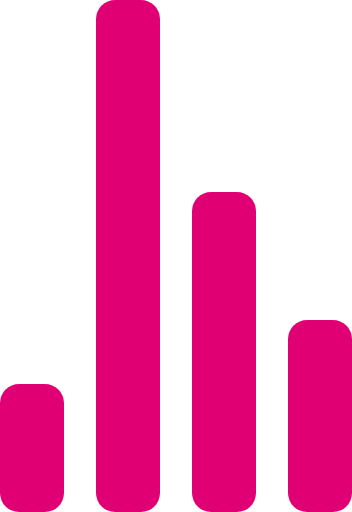
t = 0.00 s
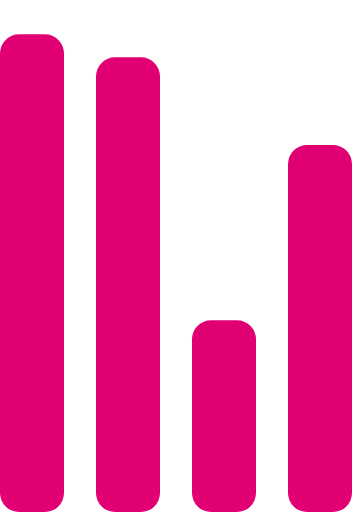
t = 0.72 s
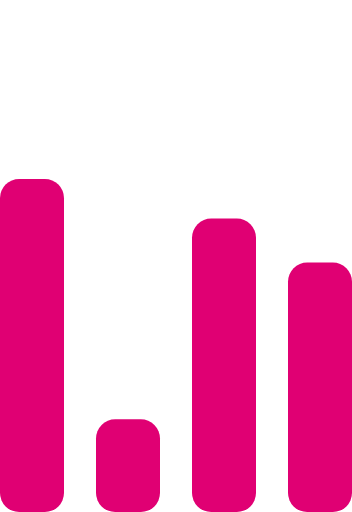
t = 1.43 s
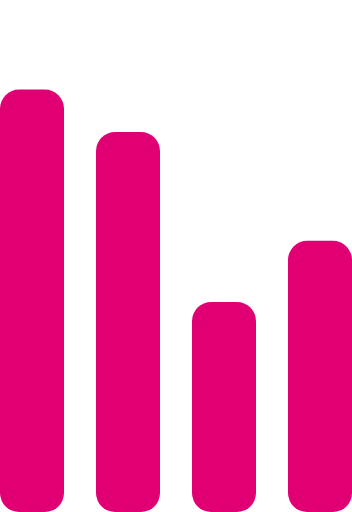
t = 2.15 s
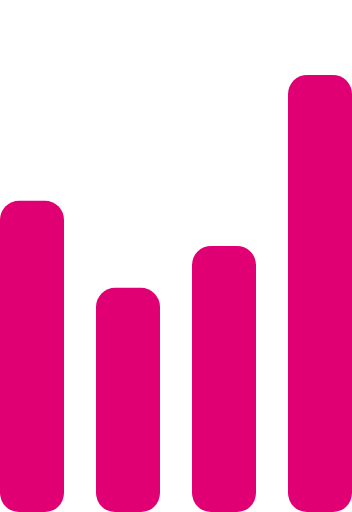
t = 2.87 s
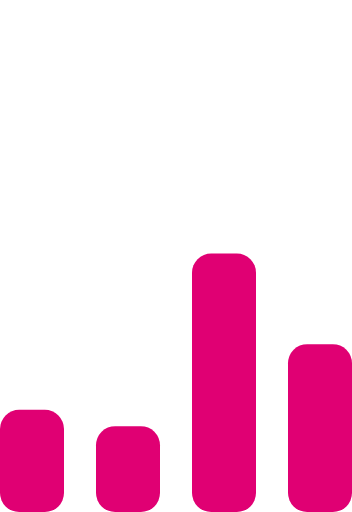
t = 3.58 s

The animated SVG that drew these frames (rendered in a browser with its animation timeline set to each time). Animation: 4 SMIL elements (animate=4); one cycle of 4.30 s, repeats indefinitely.

<!-- By Sam Herbert (@sherb), for everyone. More @ http://goo.gl/7AJzbL -->
<svg width="55" height="80" viewBox="0 0 55 80" xmlns="http://www.w3.org/2000/svg" fill="#e00073">
    <g transform="matrix(1 0 0 -1 0 80)">
        <rect width="10" height="20" rx="3">
            <animate attributeName="height"
                 begin="0s" dur="4.3s"
                 values="20;45;57;80;64;32;66;45;64;23;66;13;64;56;34;34;2;23;76;79;20" calcMode="linear"
                 repeatCount="indefinite" />
        </rect>
        <rect x="15" width="10" height="80" rx="3">
            <animate attributeName="height"
                 begin="0s" dur="2s"
                 values="80;55;33;5;75;23;73;33;12;14;60;80" calcMode="linear"
                 repeatCount="indefinite" />
        </rect>
        <rect x="30" width="10" height="50" rx="3">
            <animate attributeName="height"
                 begin="0s" dur="1.4s"
                 values="50;34;78;23;56;23;34;76;80;54;21;50" calcMode="linear"
                 repeatCount="indefinite" />
        </rect>
        <rect x="45" width="10" height="30" rx="3">
            <animate attributeName="height"
                 begin="0s" dur="2s"
                 values="30;45;13;80;56;72;45;76;34;23;67;30" calcMode="linear"
                 repeatCount="indefinite" />
        </rect>
    </g>
</svg>
